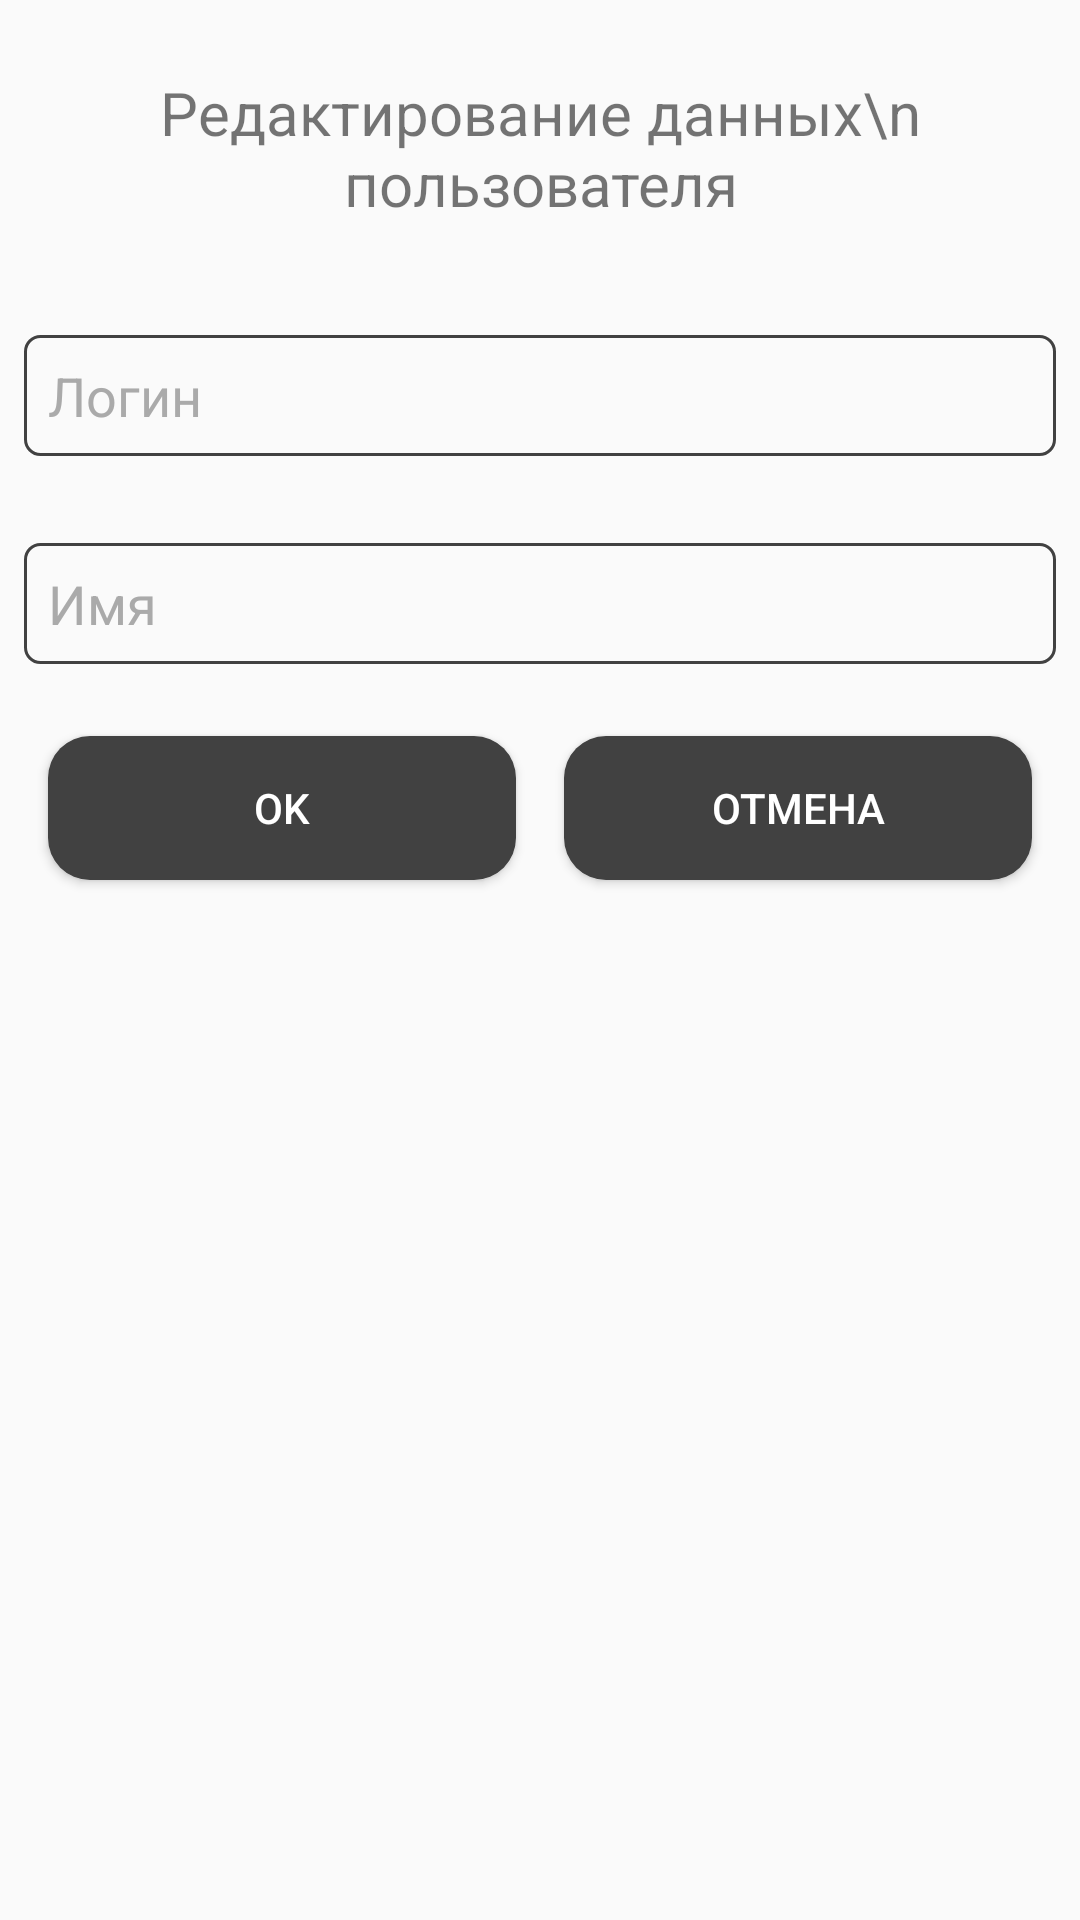

The Android layout XML behind this screen, and the referenced resources:
<!-- AndroidManifest.xml: application theme AppTheme -->
<!-- res/layout/change_user_dialog.xml -->
<?xml version="1.0" encoding="utf-8"?>
<LinearLayout xmlns:android="http://schemas.android.com/apk/res/android"
              android:layout_width="match_parent"
              android:layout_height="match_parent"
              android:orientation="vertical"
              android:padding="8dp">

    <TextView
        android:layout_width="wrap_content"
        android:layout_height="wrap_content"
        android:text="Редактирование данных\n пользователя"
        android:layout_gravity="center"
        android:gravity="center"
        android:layout_marginBottom="16dp"
        android:layout_marginTop="16dp"
        android:textSize="20sp"/>
    <TextView
        android:id="@+id/login_error_hint"
        android:layout_width="match_parent"
        android:layout_height="wrap_content"
        android:gravity="end"
        android:layout_marginBottom="2dp"/>
    <EditText
        android:id="@+id/login_et"
        style="@style/EditTextStyle"
        android:hint="@string/login_et_hint"
        android:inputType="textEmailAddress"
        android:imeOptions="actionNext"
        android:nextFocusDown="@+id/email_et"/>

    <TextView
        android:id="@+id/name_error_hint"
        android:layout_width="match_parent"
        android:layout_height="wrap_content"
        android:gravity="end"
        android:layout_marginBottom="2dp"/>
    <EditText
        style="@style/EditTextStyle"
        android:id="@+id/name_et"
        android:hint="@string/name_et_hint"
        android:inputType="text"
        android:imeOptions="actionNext"
        android:nextFocusDown="@+id/password_et"/>


    <LinearLayout
        android:layout_width="match_parent"
        android:layout_height="wrap_content"
        android:gravity="center"
        android:orientation="horizontal"
        android:layout_marginTop="8dp">

        <Button
            android:id="@+id/apply_btn"
            android:layout_width="0dp"
            android:layout_weight="1"
            android:layout_height="wrap_content"
            android:padding="8dp"
            android:layout_margin="8dp"
            android:background="@drawable/button_background"
            android:text="@string/ok_btn_insc"
            android:textColor="@android:color/white"/>

        <Button
            android:id="@+id/cancel_btn"
            android:layout_width="0dp"
            android:layout_weight="1"
            android:layout_height="wrap_content"
            android:layout_margin="8dp"
            android:padding="8dp"
            android:background="@drawable/button_background"
            android:text="@string/cancel_btn_insc"
            android:textColor="@android:color/white"/>

    </LinearLayout>


</LinearLayout>
<!-- resources referenced by this layout -->
<resources>
  <!-- drawable button_background (drawable) -->
  <?xml version="1.0" encoding="utf-8"?>
  <shape xmlns:android="http://schemas.android.com/apk/res/android"
         android:shape="rectangle">
      <solid android:color="@color/progressDialogColor"/>
      <corners
          android:radius="14dp"/>
  </shape>
  <string name="cancel_btn_insc">Отмена</string>
  <string name="login_et_hint">Логин</string>
  <string name="name_et_hint">Имя</string>
  <string name="ok_btn_insc">OK</string>
  <style name="EditTextStyle">
          <item name="android:layout_width">match_parent</item>
          <item name="android:layout_height">wrap_content</item>
          <item name="android:layout_marginBottom">8dp</item>
          <item name="android:background">@drawable/edit_text_style</item>
          <item name="android:paddingBottom">8dp</item>
          <item name="android:paddingLeft">8dp</item>
          <item name="android:paddingTop">8dp</item>
          <item name="android:textColor">@android:color/black</item>
          <item name="android:textColorHint">@android:color/darker_gray</item>
          <item name="android:maxLines">1</item>
      </style>
  <style name="AppTheme" parent="Theme.AppCompat.Light.NoActionBar">
          
          <item name="colorPrimary">@color/colorPrimary</item>
          <item name="colorPrimaryDark">@color/colorPrimaryDark</item>
          <item name="colorAccent">@color/colorAccent</item>
      </style>
  <color name="progressDialogColor">#414141</color>
  <!-- drawable edit_text_style (drawable) -->
  <?xml version="1.0" encoding="utf-8"?>
  <shape xmlns:android="http://schemas.android.com/apk/res/android"
         android:thickness="0dp"
         android:shape="rectangle">
      <stroke android:width="1dp"
              android:color="@color/progressDialogColor"/>
      <corners android:radius="5dp" />
  </shape>
  <color name="colorPrimary">#00aaff</color>
  <color name="colorPrimaryDark">#000000</color>
  <color name="colorAccent">#00AAFF</color>
</resources>
